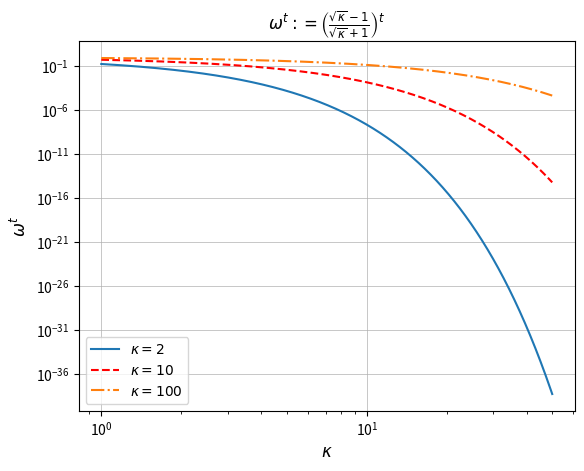

Python code for this plot:
# -*- coding: utf-8 -*-
"""
Created on Sat Jan 18 18:53:53 2020

[redacted]
"""

import numpy as np
import matplotlib.pylab as plt
from matplotlib import rc

#rc('text', usetex = True)

def f(k, i):
    return ((np.sqrt(k)-1)/(np.sqrt(k)+1))**i

t = np.arange(1,50,0.01)

fig = plt.figure()
ax = plt.subplot(111)

ax.loglog(t,f(2,t), label='$\kappa = 2$')
ax.loglog(t,f(10,t), 'r--', label='$\kappa = 10$')
ax.loglog(t,f(100,t), '-.', label='$\kappa = 100$')
#ax.loglog(t,f(50,t), ':', label='$\kappa = 50$')

ax.grid(which='major', linewidth=0.5)
ax.set_xlabel('$\kappa$', size='large')
ax.set_ylabel('$\omega^t$', size='large')
plt.title(r'$\omega^{t} := \left(\frac{\sqrt{\kappa} - 1}{\sqrt{\kappa} + 1}\right)^{t}$',fontsize='large')
ax.legend()
plt.show